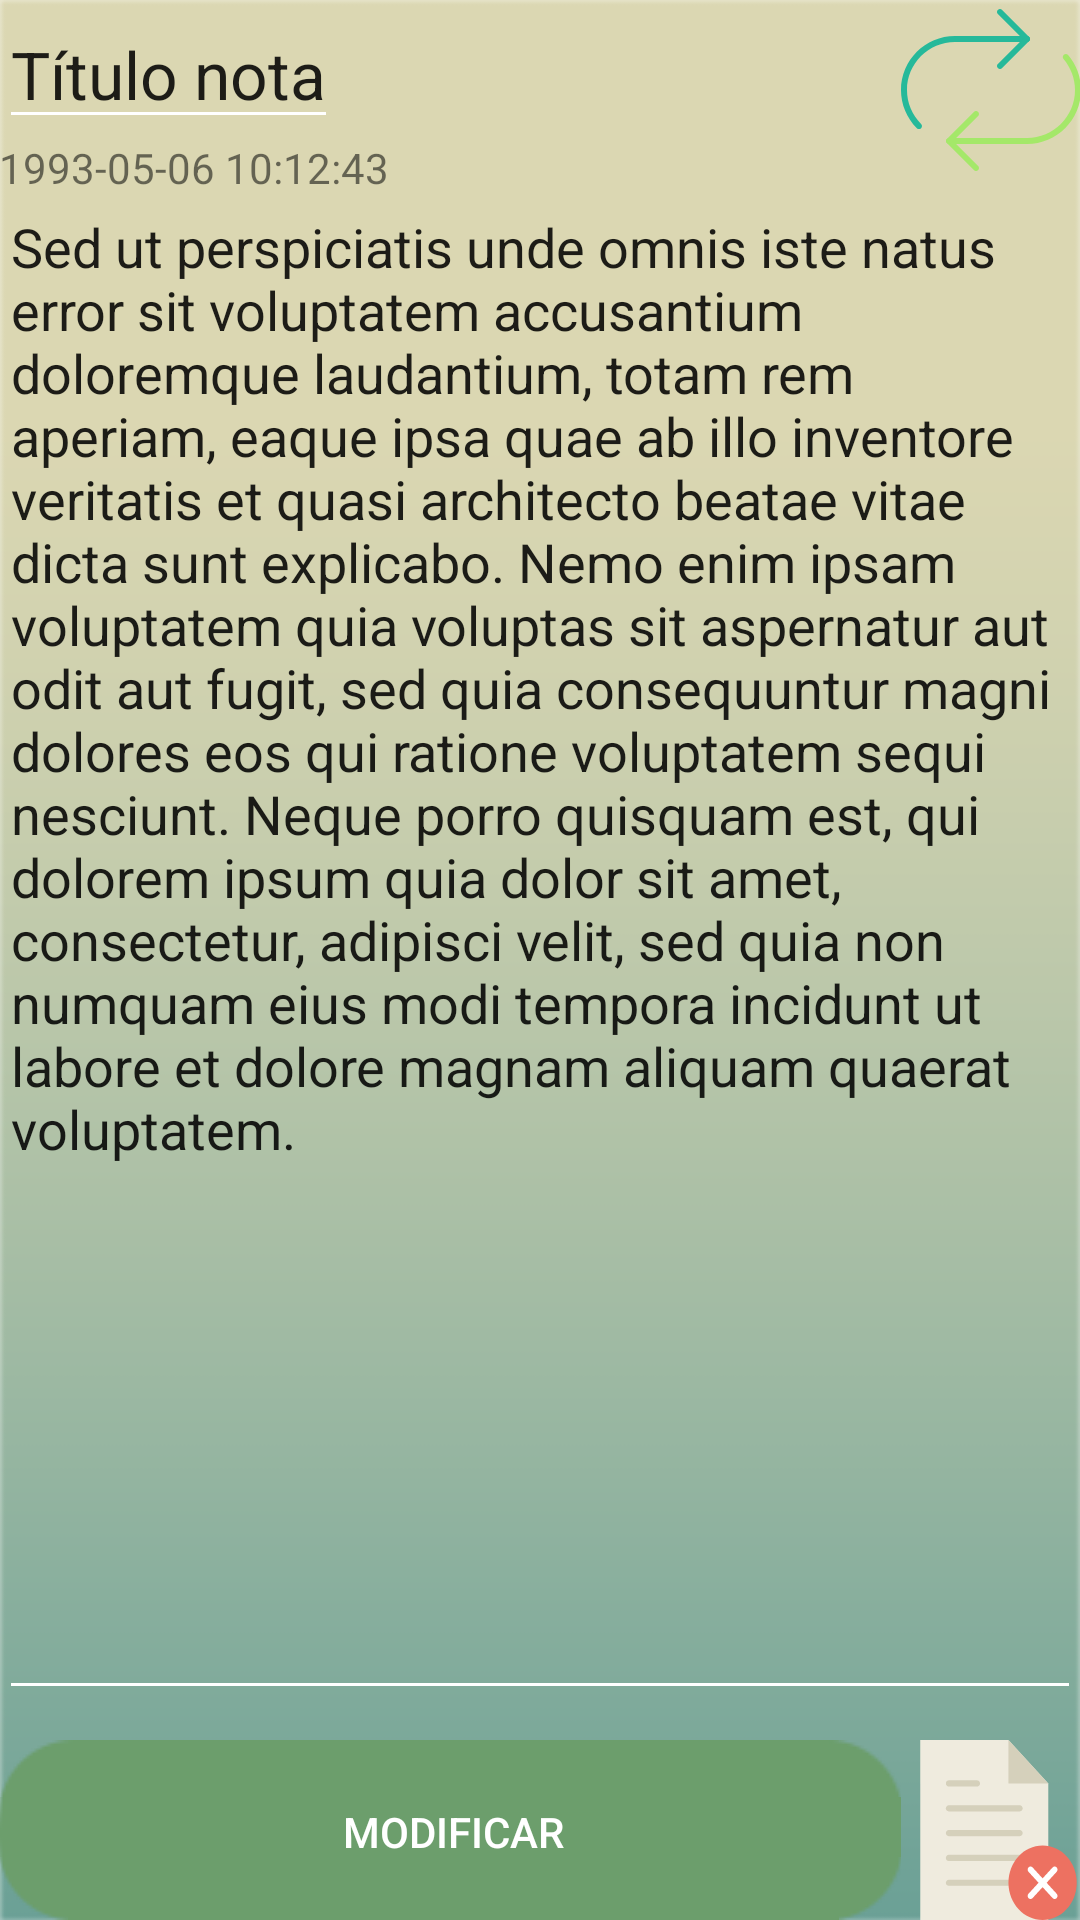

Android layout source for this screen:
<!-- AndroidManifest.xml: activity theme AppTheme.NoActionBar -->
<!-- res/layout/activity_note.xml -->
<?xml version="1.0" encoding="utf-8"?>
<android.support.design.widget.CoordinatorLayout xmlns:android="http://schemas.android.com/apk/res/android"
    xmlns:app="http://schemas.android.com/apk/res-auto"
    xmlns:tools="http://schemas.android.com/tools"
    android:layout_width="match_parent"
    android:layout_height="match_parent"
    android:fitsSystemWindows="true"
    tools:context="cl.guardame.infinitylabs.guardame.NoteActivity">

    <include layout="@layout/content_note" />

</android.support.design.widget.CoordinatorLayout>
<!-- res/layout/content_note.xml (included above) -->
<?xml version="1.0" encoding="utf-8"?>
<RelativeLayout xmlns:android="http://schemas.android.com/apk/res/android"
    xmlns:app="http://schemas.android.com/apk/res-auto"
    xmlns:tools="http://schemas.android.com/tools"
    android:layout_width="match_parent"
    android:layout_height="match_parent"
    android:paddingBottom="@dimen/activity_vertical_margin"
    android:paddingLeft="@dimen/activity_horizontal_margin"
    android:paddingRight="@dimen/activity_horizontal_margin"
    android:paddingTop="@dimen/activity_vertical_margin"
    app:layout_behavior="@string/appbar_scrolling_view_behavior"
    tools:context="cl.guardame.infinitylabs.guardame.NoteActivity"
    tools:showIn="@layout/activity_note"
    android:background="@drawable/rsz_bg2">

    <EditText
        android:layout_width="wrap_content"
        android:layout_height="wrap_content"
        android:textAppearance="?android:attr/textAppearanceLarge"
        android:text="@string/noteTitle"
        android:id="@+id/titleTv"
        android:layout_alignParentTop="true"
        android:layout_alignParentLeft="true"
        android:layout_alignParentStart="true"
        android:singleLine="true" />

    <TextView
        android:layout_width="wrap_content"
        android:layout_height="wrap_content"
        android:textAppearance="?android:attr/textAppearanceSmall"
        android:text="@string/noteDate"
        android:id="@+id/dateTv"
        android:layout_below="@+id/titleTv"
        android:layout_alignParentLeft="true"
        android:layout_alignParentStart="true" />

    <EditText
        android:layout_width="wrap_content"
        android:layout_height="100dp"
        android:textAppearance="?android:attr/textAppearanceMedium"
        android:text="@string/noteContent"
        android:id="@+id/contentTv"
        android:layout_below="@+id/imageView2"
        android:layout_alignParentLeft="true"
        android:layout_alignParentStart="true"
        android:layout_above="@+id/modifyBtn"
        android:layout_alignParentRight="true"
        android:layout_alignParentEnd="true"
        android:layout_marginBottom="10dp"
        android:gravity="top" />

    <Button
        android:layout_width="wrap_content"
        android:layout_height="wrap_content"
        android:text="@string/modifynoteBtn"
        android:id="@+id/modifyBtn"
        android:background="@drawable/addbtn"
        android:layout_alignParentBottom="true"
        android:layout_alignParentLeft="true"
        android:layout_alignParentStart="true"
        android:layout_toStartOf="@+id/imageView2"
        android:layout_toLeftOf="@+id/imageView2"
        android:textColor="#FFF" />

    <ImageView
        android:layout_width="wrap_content"
        android:layout_height="wrap_content"
        android:id="@+id/imageView2"
        android:layout_gravity="right"
        android:background="@drawable/sync"
        android:layout_alignParentTop="true"
        android:layout_alignParentRight="true"
        android:layout_alignParentEnd="true" />

    <Button
        android:layout_width="wrap_content"
        android:layout_height="wrap_content"
        android:id="@+id/noteDeleteBtn"
        android:layout_alignTop="@+id/modifyBtn"
        android:layout_alignParentRight="true"
        android:layout_alignParentEnd="true"
        android:layout_alignParentBottom="true"
        android:layout_toRightOf="@+id/modifyBtn"
        android:layout_toEndOf="@+id/modifyBtn"
        android:background="@drawable/note_delete"
        android:layout_alignWithParentIfMissing="false"
        android:layout_alignParentLeft="false"
        android:layout_marginLeft="5dp" />

</RelativeLayout>
<!-- resources referenced by this layout -->
<resources>
  <!-- drawable note_delete: vector/xml drawable (drawable, 2025 chars, omitted) -->
  <!-- drawable rsz_bg2: png bitmap (drawable, 7762 bytes) -->
  <!-- drawable sync (drawable) -->
  <?xml version="1.0" encoding="utf-8"?>
  <vector xmlns:android="http://schemas.android.com/apk/res/android"
      android:width="60dp"
      android:height="60dp"
      android:viewportWidth="60"
      android:viewportHeight="60">
  
      <path
          android:fillColor="#26B99A"
          android:pathData="M5.989,43.002c-0.256,0-0.512-0.098-0.708-0.293C1.876,39.3,0,34.786,0,30c0-9.925,8.075-18,18-18
  h24c0.552,0,1,0.447,1,1s-0.448,1-1,1H18C9.178,14,2,21.178,2,30c0,4.253,1.668,8.264,4.697,11.295c0.39,0.391,0.39,1.024,0,1.414
  C6.501,42.904,6.245,43.002,5.989,43.002z" />
      <path
          android:fillColor="#A4E869"
          android:pathData="M42,48H18c-0.552,0-1-0.447-1-1s0.448-1,1-1h24c8.822,0,16-7.178,16-16
  c0-3.782-1.359-7.459-3.828-10.354c-0.358-0.42-0.309-1.051,0.112-1.409c0.418-0.359,1.051-0.309,1.409,0.112
  C58.471,21.604,60,25.743,60,30C60,39.925,51.925,48,42,48z" />
      <path
          android:fillColor="#26B99A"
          android:pathData="M42,14c-0.256,0-0.512-0.098-0.707-0.293l-9-9c-0.391-0.391-0.391-1.023,0-1.414
  s1.023-0.391,1.414,0l9,9c0.391,0.391,0.391,1.023,0,1.414C42.512,13.902,42.256,14,42,14z" />
      <path
          android:fillColor="#26B99A"
          android:pathData="M33,23c-0.256,0-0.512-0.098-0.707-0.293c-0.391-0.391-0.391-1.023,0-1.414l9-9
  c0.391-0.391,1.023-0.391,1.414,0s0.391,1.023,0,1.414l-9,9C33.512,22.902,33.256,23,33,23z" />
      <path
          android:fillColor="#A4E869"
          android:pathData="M25,57c-0.256,0-0.512-0.098-0.707-0.293l-9-9c-0.391-0.391-0.391-1.023,0-1.414
  s1.023-0.391,1.414,0l9,9c0.391,0.391,0.391,1.023,0,1.414C25.512,56.902,25.256,57,25,57z" />
      <path
          android:fillColor="#A4E869"
          android:pathData="M16,48c-0.256,0-0.512-0.098-0.707-0.293c-0.391-0.391-0.391-1.023,0-1.414l9-9
  c0.391-0.391,1.023-0.391,1.414,0s0.391,1.023,0,1.414l-9,9C16.512,47.902,16.256,48,16,48z" />
  </vector>
  <string name="modifynoteBtn">Modificar</string>
  <string name="noteContent">Sed ut perspiciatis unde omnis iste natus error sit voluptatem accusantium doloremque laudantium, totam rem aperiam, eaque ipsa quae ab illo inventore veritatis et quasi architecto beatae vitae dicta sunt explicabo. Nemo enim ipsam voluptatem quia voluptas sit aspernatur aut odit aut fugit, sed quia consequuntur magni dolores eos qui ratione voluptatem sequi nesciunt. Neque porro quisquam est, qui dolorem ipsum quia dolor sit amet, consectetur, adipisci velit, sed quia non numquam eius modi tempora incidunt ut labore et dolore magnam aliquam quaerat voluptatem.</string>
  <string name="noteDate">1993-05-06 10:12:43</string>
  <string name="noteTitle">Título nota</string>
  <style name="AppTheme.NoActionBar">
          <item name="windowActionBar">false</item>
          <item name="windowNoTitle">true</item>
      </style>
</resources>
